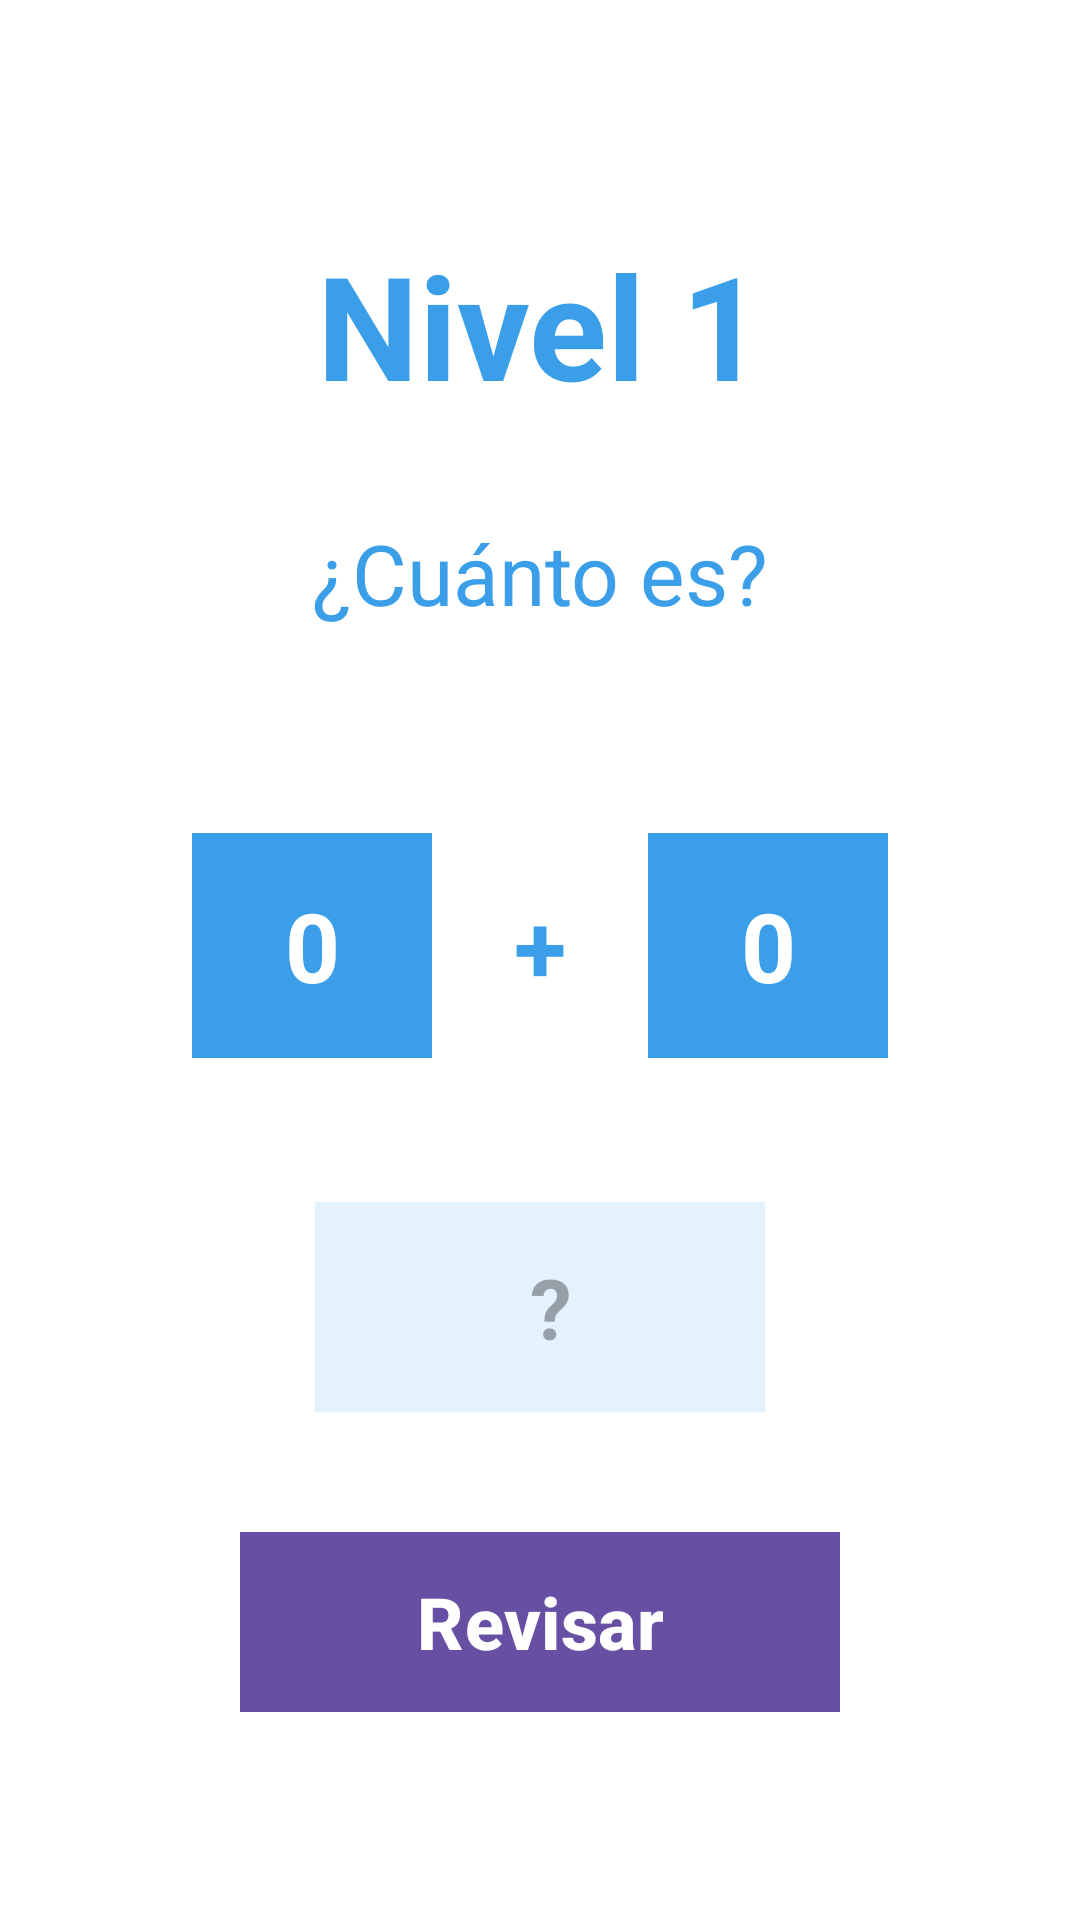

Reconstruct the res/layout file that produces this screen, plus the resources it refers to.
<!-- AndroidManifest.xml: application theme Theme.SumasLocas -->
<!-- res/layout/level_1.xml -->
<?xml version="1.0" encoding="utf-8"?>
<androidx.constraintlayout.widget.ConstraintLayout xmlns:android="http://schemas.android.com/apk/res/android"
    xmlns:app="http://schemas.android.com/apk/res-auto"
    xmlns:tools="http://schemas.android.com/tools"
    android:layout_width="match_parent"
    android:layout_height="match_parent"
    android:background="#FFFFFF"
    android:padding="16dp">

    <TextView
        android:id="@+id/textView2"
        android:layout_width="wrap_content"
        android:layout_height="wrap_content"
        android:layout_marginTop="60dp"
        android:gravity="center"
        android:text="Nivel 1"
        android:textColor="#3A9EE9"
        android:textSize="48sp"
        android:textStyle="bold"
        app:layout_constraintEnd_toEndOf="parent"
        app:layout_constraintStart_toStartOf="parent"
        app:layout_constraintTop_toTopOf="parent" />

    <TextView
        android:id="@+id/textView3"
        android:layout_width="wrap_content"
        android:layout_height="wrap_content"
        android:layout_marginTop="32dp"
        android:text="¿Cuánto es?"
        android:textColor="#3A9EE9"
        android:textSize="28sp"
        app:layout_constraintEnd_toEndOf="parent"
        app:layout_constraintStart_toStartOf="parent"
        app:layout_constraintTop_toBottomOf="@+id/textView2" />

    <LinearLayout
        android:id="@+id/linearLayoutNumeros"
        android:layout_width="wrap_content"
        android:layout_height="wrap_content"
        android:layout_marginTop="60dp"
        android:gravity="center"
        android:orientation="horizontal"
        app:layout_constraintEnd_toEndOf="parent"
        app:layout_constraintStart_toStartOf="parent"
        app:layout_constraintTop_toBottomOf="@+id/textView3">

        <TextView
            android:id="@+id/textView4"
            android:layout_width="wrap_content"
            android:layout_height="wrap_content"
            android:layout_margin="8dp"
            android:background="#3A9EE9"
            android:gravity="center"
            android:minWidth="80dp"
            android:padding="16dp"
            android:text="0"
            android:textColor="#FFFFFF"
            android:textSize="32sp"
            android:textStyle="bold" />

        <TextView
            android:id="@+id/textView5"
            android:layout_width="wrap_content"
            android:layout_height="wrap_content"
            android:layout_margin="8dp"
            android:gravity="center"
            android:minWidth="40dp"
            android:text="+"
            android:textColor="#3A9EE9"
            android:textSize="32sp"
            android:textStyle="bold" />

        <TextView
            android:id="@+id/textView6"
            android:layout_width="wrap_content"
            android:layout_height="wrap_content"
            android:layout_margin="8dp"
            android:background="#3A9EE9"
            android:gravity="center"
            android:minWidth="80dp"
            android:padding="16dp"
            android:text="0"
            android:textColor="#FFFFFF"
            android:textSize="32sp"
            android:textStyle="bold" />
    </LinearLayout>

    <EditText
        android:id="@+id/editTextRespuesta"
        android:layout_width="150dp"
        android:layout_height="70dp"
        android:layout_marginTop="40dp"
        android:background="#E3F2FD"
        android:gravity="center"
        android:hint=" ?"
        android:inputType="number"
        android:textColor="#3A9EE9"
        android:textSize="28sp"
        android:textStyle="bold"
        app:layout_constraintEnd_toEndOf="parent"
        app:layout_constraintStart_toStartOf="parent"
        app:layout_constraintTop_toBottomOf="@+id/linearLayoutNumeros" />

    <Button
        android:id="@+id/button2"
        android:layout_width="200dp"
        android:layout_height="60dp"
        android:layout_marginTop="40dp"
        android:background="#3A9EE9"
        android:text="Revisar"
        android:textAllCaps="false"
        android:textColor="#FFFFFF"
        android:textSize="24sp"
        android:textStyle="bold"
        app:layout_constraintEnd_toEndOf="parent"
        app:layout_constraintStart_toStartOf="parent"
        app:layout_constraintTop_toBottomOf="@+id/editTextRespuesta" />

    <TextView
        android:id="@+id/textViewInstrucciones"
        android:layout_width="wrap_content"
        android:layout_height="wrap_content"
        android:layout_marginTop="32dp"
        android:layout_marginBottom="32dp"
        android:gravity="center"
        android:text="Suma números del 0 al 9"
        android:textColor="#9E9E9E"
        android:textSize="14sp"
        app:layout_constraintBottom_toBottomOf="parent"
        app:layout_constraintEnd_toEndOf="parent"
        app:layout_constraintStart_toStartOf="parent"
        app:layout_constraintTop_toBottomOf="@+id/button2" />

</androidx.constraintlayout.widget.ConstraintLayout>
<!-- resources referenced by this layout -->
<resources>
  <style name="Theme.SumasLocas" parent="Base.Theme.SumasLocas" />
  <style name="Base.Theme.SumasLocas" parent="Theme.Material3.DayNight.NoActionBar">
          
          
      </style>
</resources>
